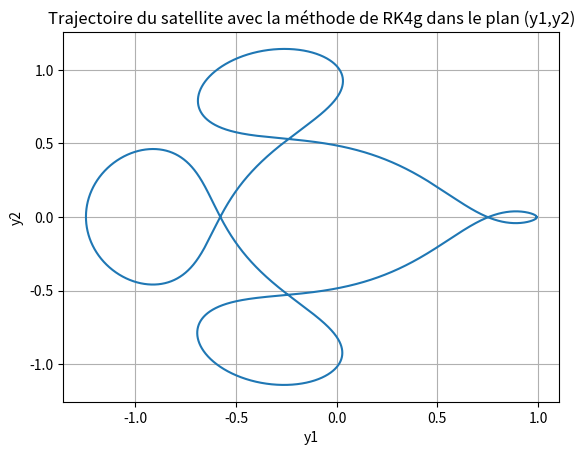

Write the Python code that produced this figure.
import math
import numpy as np
import matplotlib.pyplot as plt

µL = 0.012277471
µT = 1 - µL

def three_body_problem(t, y):
    y1, y2, y3, y4 = y
    
    a = y1 + µL
    b = y1 - µT
    y2_2 = y2 * y2
    r1 = math.sqrt(a * a + y2_2)
    r2 = math.sqrt(b * b + y2_2)
    inv_r1_3 = 1 / (r1 * r1 * r1)
    inv_r2_3 = 1 / (r2 * r2 * r2)
    
    return np.array([
        y3,
        y4,
        y1 + 2*y4 - µT*a*inv_r1_3 - µL*b*inv_r2_3,
        y2 - 2*y3 - µT*y2*inv_r1_3 - µL*y2*inv_r2_3
        ])

def RK4g(f, t0, y0, h, tmax):
    t = t0
    y = y0
    liste = [y]
    while t < tmax:
        h2 = h/2
        V1 = f(t, y)
        V2 = f(t + h2, y + h2*V1)
        V3 = f(t + h2, y + h2*V2)
        V4 = f(t + h, y + h*V3)
        y = y + (h2/3)*(V1 + 2*V2 + 2*V3 + V4)
        t += h
        liste.append(y)
    return liste

y0 = np.array([0.994, 0, 0, -2.0015851063790825224053786224])

liste = RK4g(three_body_problem, 0, y0, 1e-3, 17.0652165601579625588917206249)
x = [x[0] for x in liste]
y = [x[1] for x in liste]

plt.plot(x, y)
plt.title("Trajectoire du satellite avec la méthode de RK4g dans le plan (y1,y2)") #fixe le titre du graph
plt.xlabel('y1') #fixe le nom de la courbe en x
plt.ylabel('y2') #fixe le nom de la courbe en y
plt.grid() #configure les lignes de grilles
plt.show() #affiche le graph